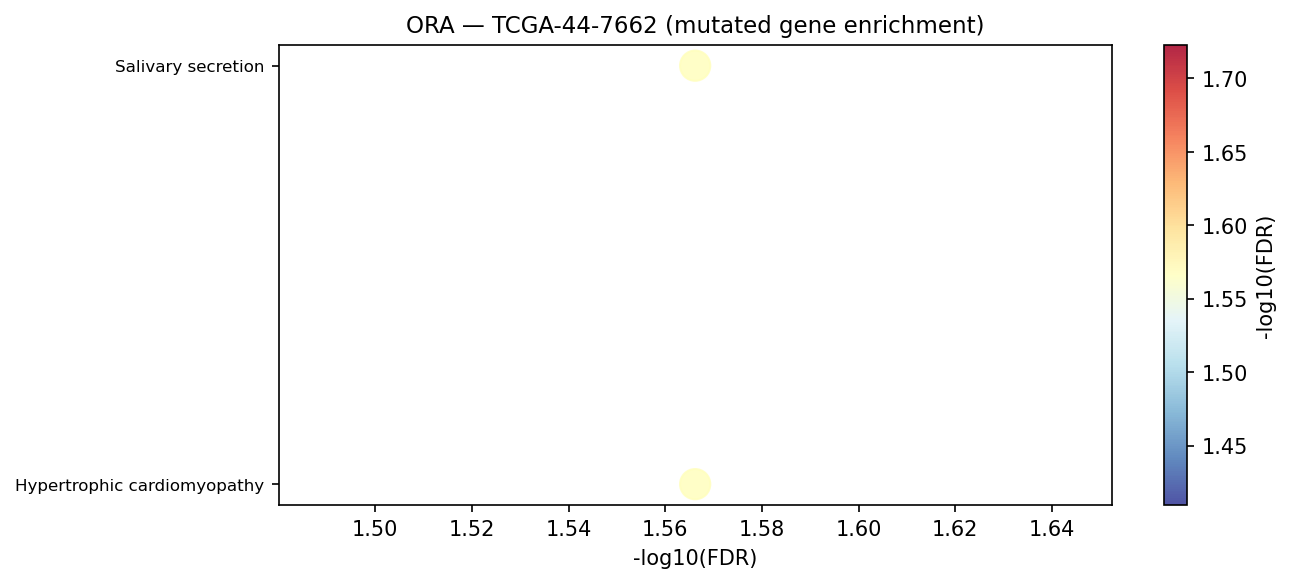

The table this chart was drawn from, first rows:
Gene_set	Term	Overlap	P-value	Adjusted P-value	Old P-value	Old Adjusted P-value	Odds Ratio	Combined Score	Genes	gene_set_db
KEGG_2021_Human	Hypertrophic cardiomyopathy	9/90	0.0001711	0.02715	0	0	4.986	43.25	RYR2;TGFB1;LAMA1;CACNA2D1;PRKAG1;CACNA1S…	KEGG_2021_Human
KEGG_2021_Human	Salivary secretion	9/93	0.0002199	0.02715	0	0	4.807	40.49	GUCY1A1;DMBT1;TRPV6;ATP1A3;NOS1;PLCB1;MU…	KEGG_2021_Human
